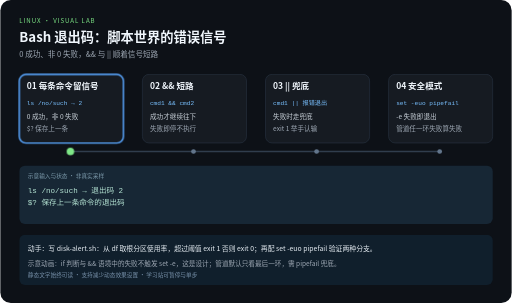
t = 0.00 s
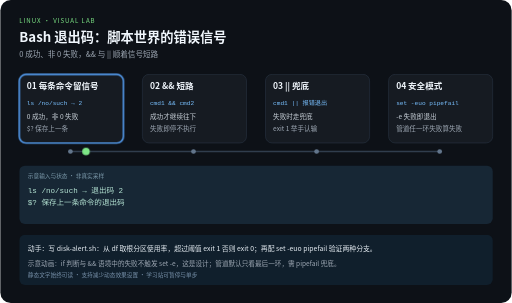
t = 2.10 s
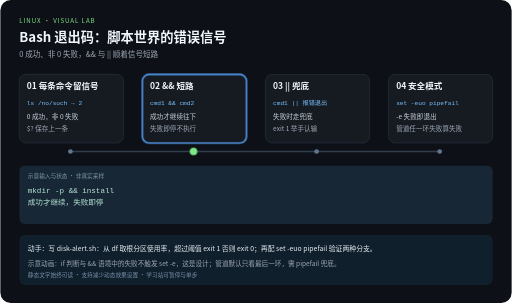
t = 3.90 s
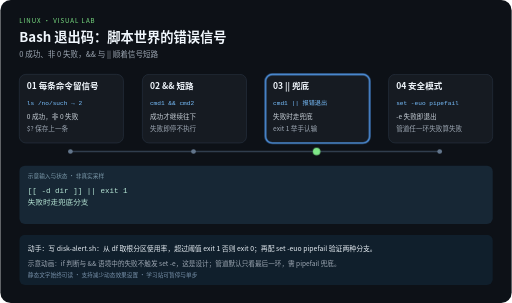
t = 6.00 s
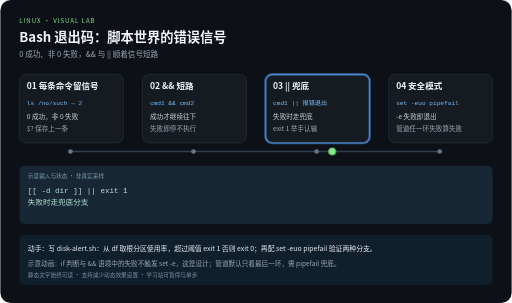
t = 8.10 s
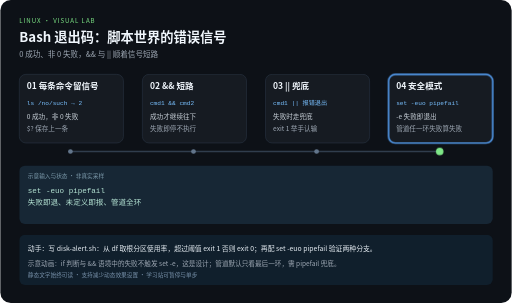
t = 10.00 s

The animated SVG that drew these frames (rendered in a browser with its animation timeline set to each time). Animation: 5 CSS @keyframes rules; frames cover the first 10.00 s.

<svg xmlns="http://www.w3.org/2000/svg" width="1080" height="640" viewBox="0 0 1080 640" role="img" aria-labelledby="title desc">
<title id="title">Bash 退出码：脚本世界的错误信号</title>
<desc id="desc">0 成功、非 0 失败，&amp;&amp; 与 || 顺着信号短路。四步示意，每 12 秒一轮，播放三轮后停止。示意动画：if 判断与 &amp;&amp; 语境中的失败不触发 set -e，这是设计；管道默认只看最后一环，需 pipefail 兜底。</desc>
<style>
text{font-family:"Noto Sans CJK SC","Microsoft YaHei",sans-serif}
.code{font-family:Consolas,monospace}
.focus{opacity:0}
.output{opacity:0}.output.phase-0{opacity:1}
@keyframes step0{0%,24.9%{opacity:1}25%,100%{opacity:0}}.phase-0{animation:step0 12s linear 3}@keyframes step1{0%,24.9%{opacity:0}25%,49.9%{opacity:1}50%,100%{opacity:0}}.phase-1{animation:step1 12s linear 3}@keyframes step2{0%,49.9%{opacity:0}50%,74.9%{opacity:1}75%,100%{opacity:0}}.phase-2{animation:step2 12s linear 3}@keyframes step3{0%,74.9%{opacity:0}75%,100%{opacity:1}}.phase-3{animation:step3 12s linear 3}
@keyframes travel{0%,15%{transform:translateX(0)}25%,40%{transform:translateX(260px)}50%,65%{transform:translateX(520px)}75%,100%{transform:translateX(780px)}}
.token{animation:travel 12s ease-in-out 3}
@media (prefers-reduced-motion:reduce){.focus,.token,.output{animation:none}.token{display:none}}
</style>
<rect width="1080" height="640" rx="22" fill="#0d1117"/>
<text x="40" y="48" fill="#7ee787" font-size="13" letter-spacing="2">LINUX · VISUAL LAB</text>
<text x="40" y="88" fill="#f0f6fc" font-size="28" font-weight="bold">Bash 退出码：脚本世界的错误信号</text>
<text x="40" y="120" fill="#9da7b3" font-size="16">0 成功、非 0 失败，&amp;&amp; 与 || 顺着信号短路</text>
<path d="M148 320 H928" fill="none" stroke="#303d4d" stroke-width="3"/>

<g>
<rect x="40" y="157" width="220" height="145" rx="14" fill="#161b22" stroke="#303d4d"/>
<rect class="focus phase-0" x="40" y="157" width="220" height="145" rx="14" fill="none" stroke="#58a6ff" stroke-width="3"/>
<text x="56" y="189" fill="#f0f6fc" font-size="18" font-weight="bold">01 每条命令留信号</text>
<text class="code" x="56" y="221" fill="#79c0ff" font-size="13">ls /no/such → 2</text>
<text x="56" y="252" fill="#c9d1d9" font-size="14">0 成功，非 0 失败</text>
<text x="56" y="276" fill="#9da7b3" font-size="14">$? 保存上一条</text>
<circle cx="148" cy="320" r="5" fill="#62758b"/>
</g>
<g>
<rect x="300" y="157" width="220" height="145" rx="14" fill="#161b22" stroke="#303d4d"/>
<rect class="focus phase-1" x="300" y="157" width="220" height="145" rx="14" fill="none" stroke="#58a6ff" stroke-width="3"/>
<text x="316" y="189" fill="#f0f6fc" font-size="18" font-weight="bold">02 &amp;&amp; 短路</text>
<text class="code" x="316" y="221" fill="#79c0ff" font-size="13">cmd1 &amp;&amp; cmd2</text>
<text x="316" y="252" fill="#c9d1d9" font-size="14">成功才继续往下</text>
<text x="316" y="276" fill="#9da7b3" font-size="14">失败即停不执行</text>
<circle cx="408" cy="320" r="5" fill="#62758b"/>
</g>
<g>
<rect x="560" y="157" width="220" height="145" rx="14" fill="#161b22" stroke="#303d4d"/>
<rect class="focus phase-2" x="560" y="157" width="220" height="145" rx="14" fill="none" stroke="#58a6ff" stroke-width="3"/>
<text x="576" y="189" fill="#f0f6fc" font-size="18" font-weight="bold">03 || 兜底</text>
<text class="code" x="576" y="221" fill="#79c0ff" font-size="13">cmd1 || 报错退出</text>
<text x="576" y="252" fill="#c9d1d9" font-size="14">失败时走兜底</text>
<text x="576" y="276" fill="#9da7b3" font-size="14">exit 1 举手认输</text>
<circle cx="668" cy="320" r="5" fill="#62758b"/>
</g>
<g>
<rect x="820" y="157" width="220" height="145" rx="14" fill="#161b22" stroke="#303d4d"/>
<rect class="focus phase-3" x="820" y="157" width="220" height="145" rx="14" fill="none" stroke="#58a6ff" stroke-width="3"/>
<text x="836" y="189" fill="#f0f6fc" font-size="18" font-weight="bold">04 安全模式</text>
<text class="code" x="836" y="221" fill="#79c0ff" font-size="13">set -euo pipefail</text>
<text x="836" y="252" fill="#c9d1d9" font-size="14">-e 失败即退出</text>
<text x="836" y="276" fill="#9da7b3" font-size="14">管道任一环失败算失败</text>
<circle cx="928" cy="320" r="5" fill="#62758b"/>
</g>
<rect x="40" y="350" width="1000" height="123" rx="12" fill="#172735"/>
<text x="58" y="375" fill="#7c9aab" font-size="12">示意输入与状态 · 非真实采样</text>
<g class="output phase-0">
<text class="code" x="58" y="407" fill="#b5e4d4" font-size="16">ls /no/such → 退出码 2</text>
<text class="code" x="58" y="434" fill="#b5e4d4" font-size="16">$? 保存上一条命令的退出码</text>
</g>
<g class="output phase-1">
<text class="code" x="58" y="407" fill="#b5e4d4" font-size="16">mkdir -p &amp;&amp; install</text>
<text class="code" x="58" y="434" fill="#b5e4d4" font-size="16">成功才继续，失败即停</text>
</g>
<g class="output phase-2">
<text class="code" x="58" y="407" fill="#b5e4d4" font-size="16">[[ -d dir ]] || exit 1</text>
<text class="code" x="58" y="434" fill="#b5e4d4" font-size="16">失败时走兜底分支</text>
</g>
<g class="output phase-3">
<text class="code" x="58" y="407" fill="#b5e4d4" font-size="16">set -euo pipefail</text>
<text class="code" x="58" y="434" fill="#b5e4d4" font-size="16">失败即退、未定义即报、管道全环</text>
</g>
<circle class="token" cx="148" cy="320" r="8" fill="#7ee787"/>
<rect x="40" y="496" width="1000" height="106" rx="12" fill="#101f2c"/>
<text x="58" y="530" fill="#e6edf3" font-size="14.5">动手：写 disk-alert.sh：从 df 取根分区使用率，超过阈值 exit 1 否则 exit 0；再配 set -euo pipefail 验证两种分支。</text>
<text x="58" y="561" fill="#9da7b3" font-size="14">示意动画：if 判断与 &amp;&amp; 语境中的失败不触发 set -e，这是设计；管道默认只看最后一环，需 pipefail 兜底。</text>
<text x="58" y="585" fill="#7790a9" font-size="12">静态文字始终可读 · 支持减少动态效果设置 · 学习站可暂停与单步</text>
</svg>
